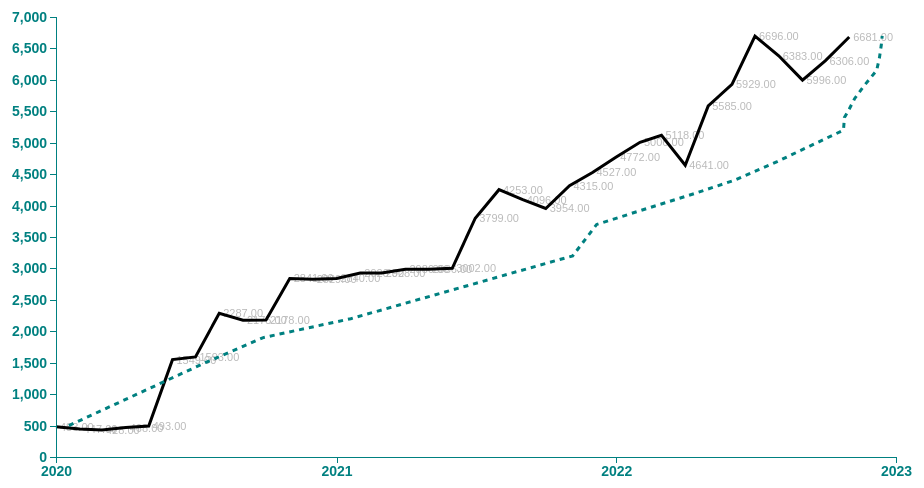
D3 v5 page, settled after 360 driven frames (6 s of simulated time); the page loaded 2 data file(s).



    //Width and height
    var w = 1000;
    var h = 600;
    var padding = 80;

    var dataset, xScale, yScale;  //Empty, for now

    // d3.csv("etrade_bot/Etrade_account_values.csv", function (data) {
    //   console.log(data);
    // })

    var parseTime = d3.timeParse("%Y-%m-%d");

    var formatTime = d3.timeFormat("%b %e, %Y");

    var rowConverter = function (d) {
      return {
        Date: parseTime(d.Date),
        Value: parseFloat(d.Value).toFixed(2)
      }
    }
    var rowConverterTransfers = function (d) {
      return {
        Date: parseTime(d.TransactionDate),
        Value: parseFloat(d.CumulativeAmount).toFixed(2)
      }
    }

    //Load in the data
    d3.csv("etrade_bot/Etrade_account_values.csv", rowConverter).then(function (data) {

      //Copy data into global dataset
      dataset = data;

      console.log(dataset)

      //Create scale functions
      xScale = d3.scaleTime()
        .domain([
          d3.min(dataset, function (d) { return d.Date; }),
          d3.max(dataset, function (d) { return d.Date; })
        ])
        .range([padding, w - padding])
        .nice();

      yScale = d3.scaleLinear()
        .domain([
          0,
          d3.max(dataset, function (d) { return d.Value; })
        ])
        .range([h - padding, padding])
        .nice();

      // console.log(Object.values(data))
      // console.log(d3.min(dataset, function (d) { return +d.Value; }))

      //Create SVG element
      var svg = d3.select("body")
        .append("svg")
        .attr("width", w)
        .attr("height", h);

      //Generate date labels first, so they are in back
      svg.selectAll("text")
        .data(dataset)
        .enter()
        .append("text")
        .text(function (d) {
          return d.Value;
        })
        .attr("x", function (d) {
          // console.log(xScale(d.Date))
          return xScale(d.Date) + 4;
        })
        .attr("y", function (d) {
          return yScale(d.Value) + 4;
        })
        .attr("font-family", "sans-serif")
        .attr("font-size", "11px")
        .attr("fill", "#bbb");

      //Generate circles last, so they appear in front
      // svg.selectAll("circle")
      //   .data(dataset)
      //   .enter()
      //   .append("circle")
      //   .attr("cx", function (d) {
      //     return xScale(d.Date);
      //   })
      //   .attr("cy", function (d) {
      //     return yScale(d.Value);
      //   })
      //   .attr("r", 4);

      var line = d3.line()
        .x(function (d) { return xScale(d.Date) })
        .y(function (d) { return yScale(d.Value) });


      svg.append("path")
        .datum(dataset)
        .attr("class", "line")
        .attr("d", line);

      //Define X axis
      var xAxis = d3.axisBottom()
        .scale(xScale)
        .ticks(5);
      //Create X axis
      svg.append("g")
        .attr("class", "axis")
        .attr("transform", "translate(0," + (h - padding) + ")")
        .call(xAxis);

      var yAxis = d3.axisLeft()
        .scale(yScale)


      svg.append("g")
        .attr("class", "axis")
        .attr("transform", "translate(" + padding + ",0)")
        .call(yAxis);

      d3.csv("etrade_bot/transfers.csv", rowConverterTransfers).then(function (data) {
        dataset = data;

        console.log(dataset)


        xScale = d3.scaleTime()
          .domain([
            d3.min(dataset, function (d) { return d.Date; }),
            d3.max(dataset, function (d) { return d.Date; })
          ])
          .range([padding, w - padding])
          .nice();

        yScale = d3.scaleLinear()
          .domain([
            0,
            d3.max(dataset, function (d) { return d.Value; })
          ])
          .range([h - padding, padding])
          .nice();

        // circles = svg.selectAll("circle .newcircles").data(dataset)
        //   .enter()
        //   .append("circle")
        //   .attr("cx", function (d) {
        //     return xScale(d.Date);
        //   })
        //   .attr("cy", function (d) {
        //     return yScale(d.Value);
        //   })
        //   .attr("r", 4)
        //   .attr("fill", "red")
        //   .attr("class", "newcircles");

        var line = d3.line()
          .x(function (d) { return xScale(d.Date) })
          .y(function (d) { return yScale(d.Value) });


        svg.append("path")
          .datum(dataset)
          .attr("class", "net-deposits-line")
          .attr("d", line);
      })



    });


  

### data: etrade_bot/transfers.csv
TransactionDate, TransactionType, Amount, CumulativeAmount
2020-01-15, Transfer, 500.0, 500.0
2020-06-11, Transfer, 1000, 1500
2020-08-13, Transfer, 400.0, 1900
2020-11-16, Transfer, 300.0, 2200
2021-07-15, Transfer, 1000, 3200
2021-08-10, Transfer, 500.0, 3700
2021-11-26, Transfer, 500.0, 4200
2022-01-06, Transfer, 200.0, 4400
2022-02-22, Transfer, 300.0, 4700
2022-05-05, Transfer, 500.0, 5200
2022-05-06, Transfer, 200.0, 5400
2022-05-10, Transfer, 100.0, 5500
2022-05-17, Transfer, 200.0, 5700
2022-05-27, Transfer, 200.0, 5900
2022-06-10, Transfer, 250.0, 6150
2022-06-13, Transfer, 200.0, 6350
2022-06-15, Transfer, 200.0, 6550
2022-06-16, Transfer, 150.0, 6700

### data: etrade_bot/Etrade_account_values.csv
Date, Value
2020-01-01, 483.0
2020-02-01, 447.0
2020-03-01, 428.0
2020-04-01, 468.0
2020-05-01, 493.0
2020-06-01, 1549
2020-07-01, 1593
2020-08-01, 2287
2020-09-01, 2175
2020-10-01, 2178
2020-11-01, 2841
2020-12-01, 2829
2021-01-01, 2840
2021-02-01, 2926
2021-03-01, 2928
2021-04-01, 2986
2021-05-01, 2986
2021-06-01, 3002
2021-07-01, 3799
2021-08-01, 4253
2021-09-01, 4096
2021-10-01, 3954
2021-11-01, 4315
2021-12-01, 4527
2022-01-01, 4772
2022-02-01, 5006
2022-03-01, 5118
2022-04-01, 4641
2022-05-01, 5585
2022-06-01, 5929
2022-07-01, 6696
2022-08-01, 6383
2022-09-01, 5996
2022-10-01, 6306
2022-11-01, 6681